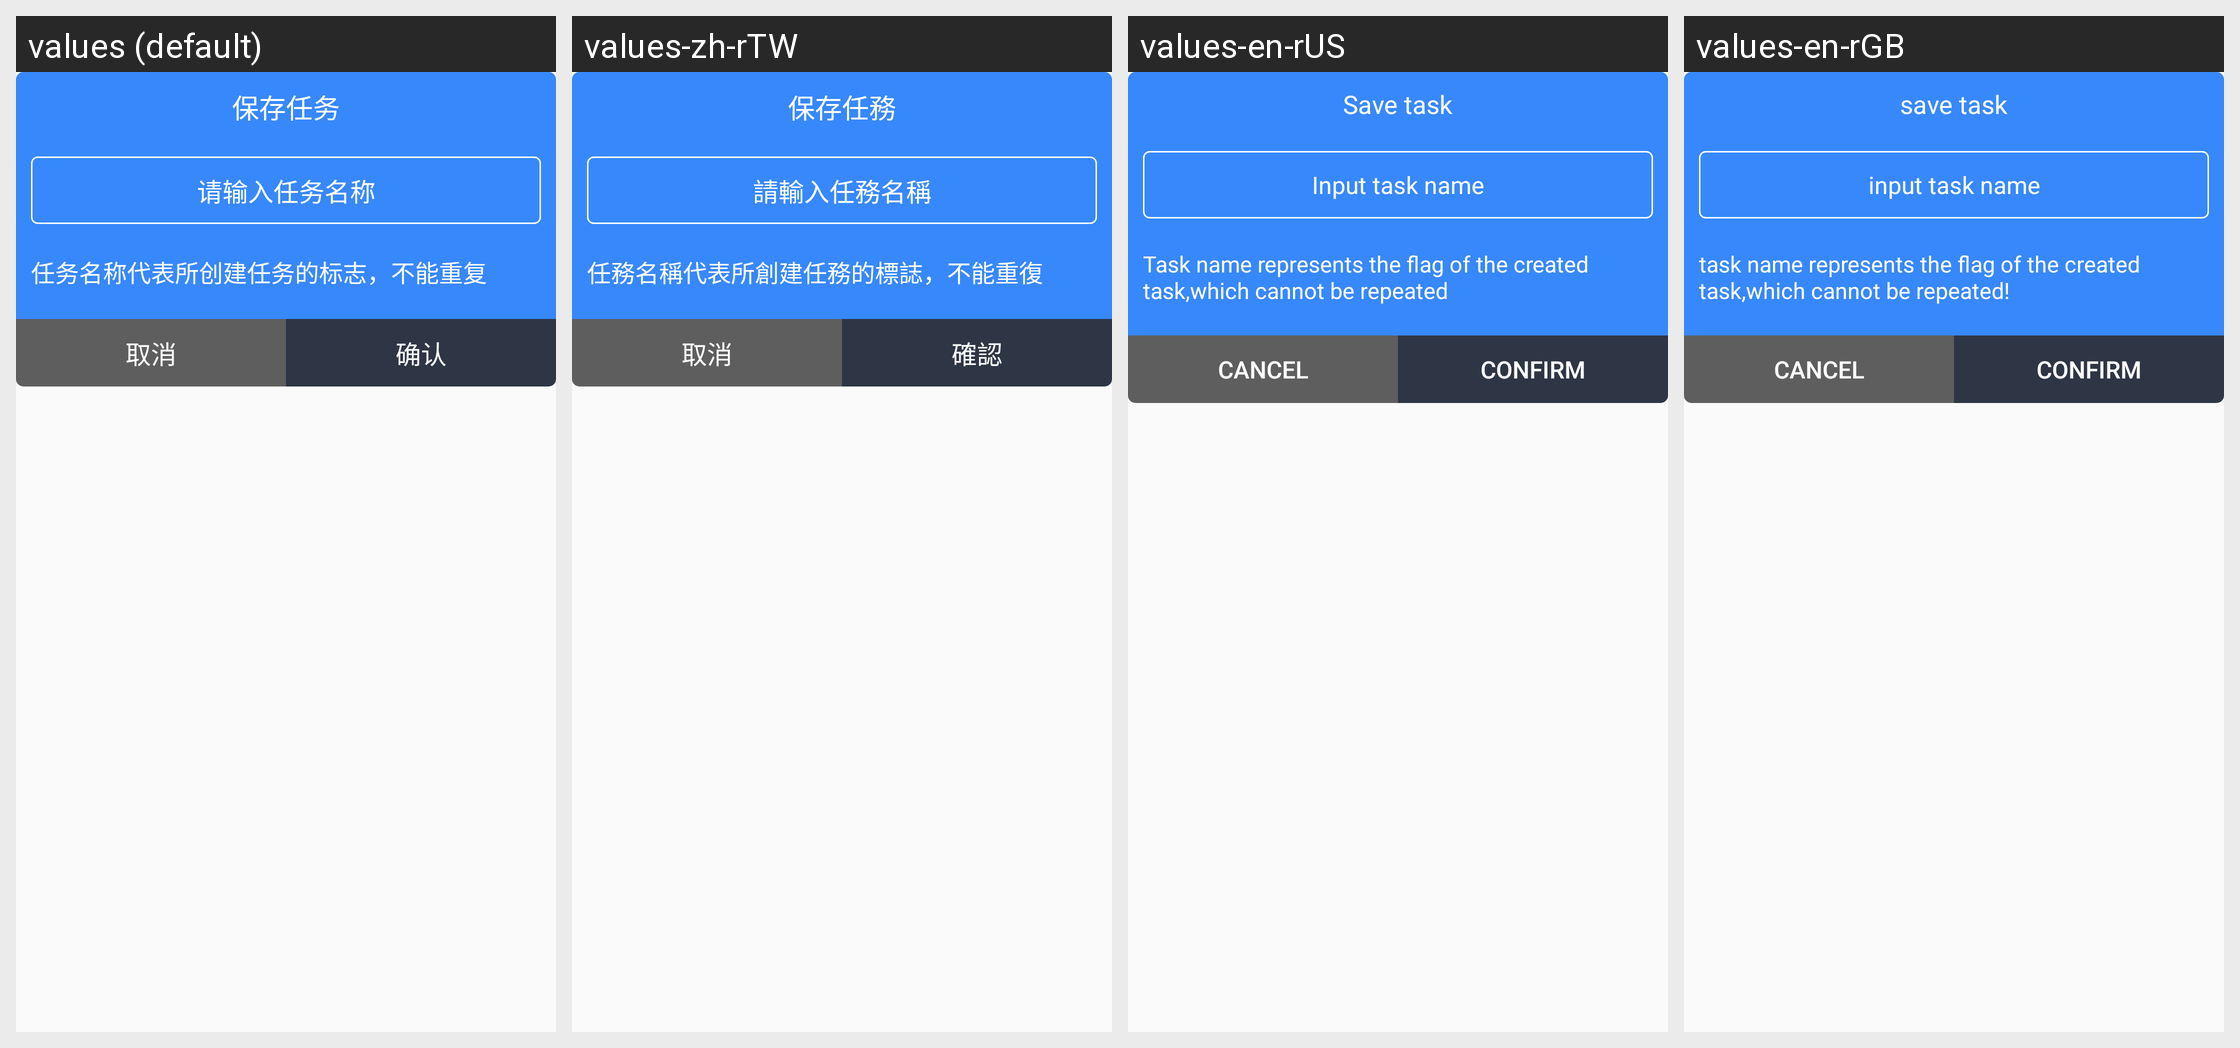

Translations of the strings shown on this Android screen, per locale in the grid:
Android screen res/layout/dialog_save_task.xml rendered under 4 locales, left to right: values (default), values-zh-rTW, values-en-rUS, values-en-rGB. Device: Nexus 5 (rendered at 1080×1920; each locale shown at half size, 540×960, under a caption strip naming it); theme AppTheme.
Other locales in the repository, not shown: values-zh-rCN, values-zh-rHK.
Strings drawn on this screen, with the default value and each locale's value (text and hints the layout hard-codes, and strings that could not be matched under every locale, appear in the picture but are not listed):

tv_save_task
  values: 保存任务
  values-zh-rTW: 保存任務
  values-en-rUS: Save task
  values-en-rGB: save task

et_hint_task_tips
  values: 请输入任务名称
  values-zh-rTW: 請輸入任務名稱
  values-en-rUS: Input task name
  values-en-rGB: input task name

tv_task_tips
  values: 任务名称代表所创建任务的标志，不能重复
  values-zh-rTW: 任務名稱代表所創建任務的標誌，不能重復
  values-en-rUS: Task name represents the flag of the created task,which cannot be repeated
  values-en-rGB: task name represents the flag of the created task,which cannot be repeated!

btn_cancel
  values: 取消
  values-zh-rTW: 取消  [not translated; the default value is used]
  values-en-rUS: Cancel
  values-en-rGB: Cancel

btn_confirm
  values: 确认
  values-zh-rTW: 確認
  values-en-rUS: Confirm
  values-en-rGB: Confirm
